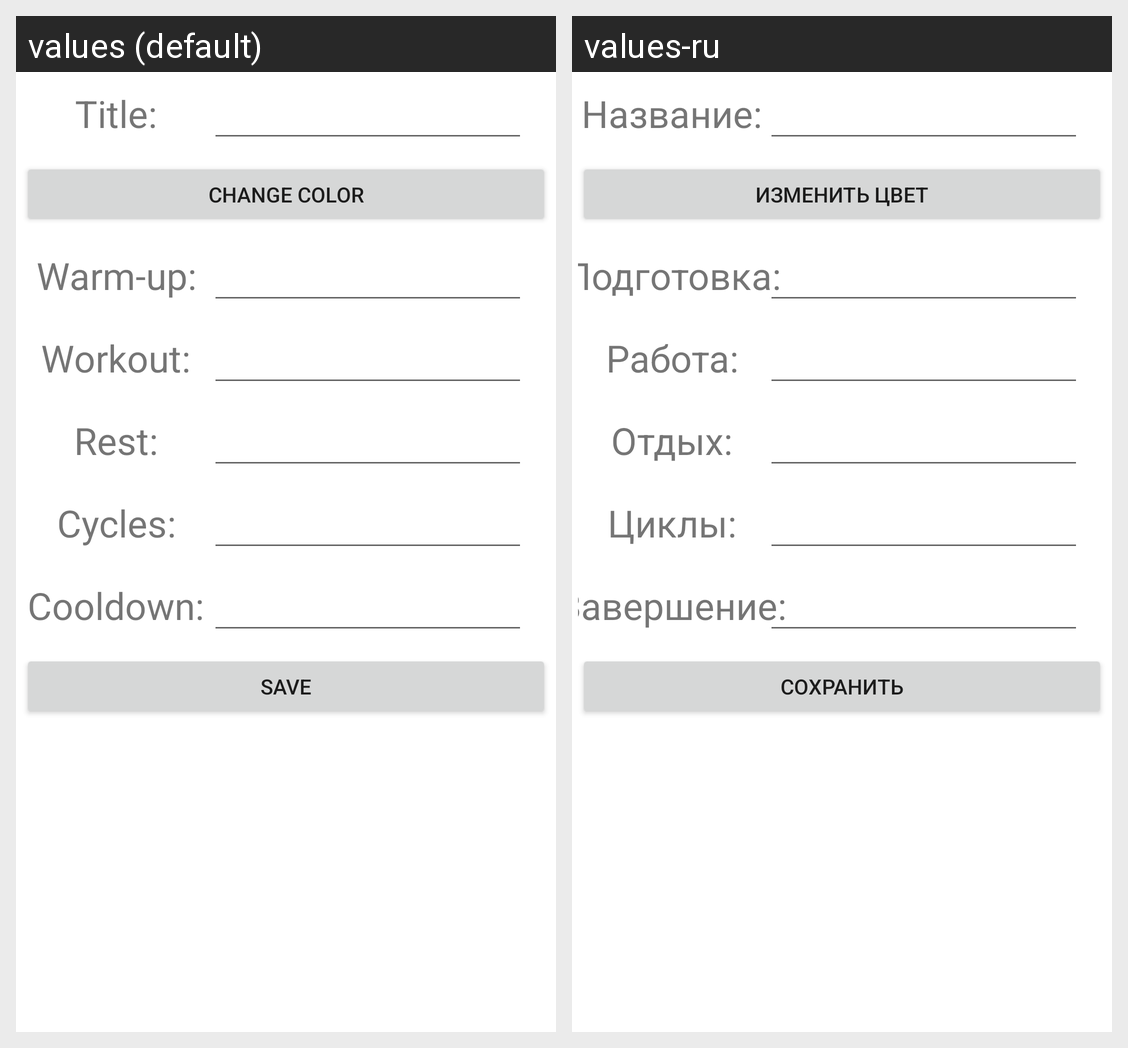

For this localized Android screen grid, give each drawn string resource with its value in every locale shown.
Android screen res/layout/fragment_edit_sequence.xml rendered under 2 locales, left to right: values (default), values-ru. Device: Nexus 5 (rendered at 1080×1920; each locale shown at half size, 540×960, under a caption strip naming it); theme SplashScreenTheme.
Strings drawn on this screen, with the default value and each locale's value (text and hints the layout hard-codes, and strings that could not be matched under every locale, appear in the picture but are not listed):

title_title
  values: Title:
  values-ru: Название:

change_color
  values: Change Color
  values-ru: Изменить цвет

warm_up_title
  values: Warm-up:
  values-ru: Подготовка:

workout_title
  values: Workout:
  values-ru: Работа:

rest_title
  values: Rest:
  values-ru: Отдых:

cycles_title
  values: Cycles:
  values-ru: Циклы:

cooldown_title
  values: Cooldown:
  values-ru: Завершение:

save
  values: Save
  values-ru: Сохранить
